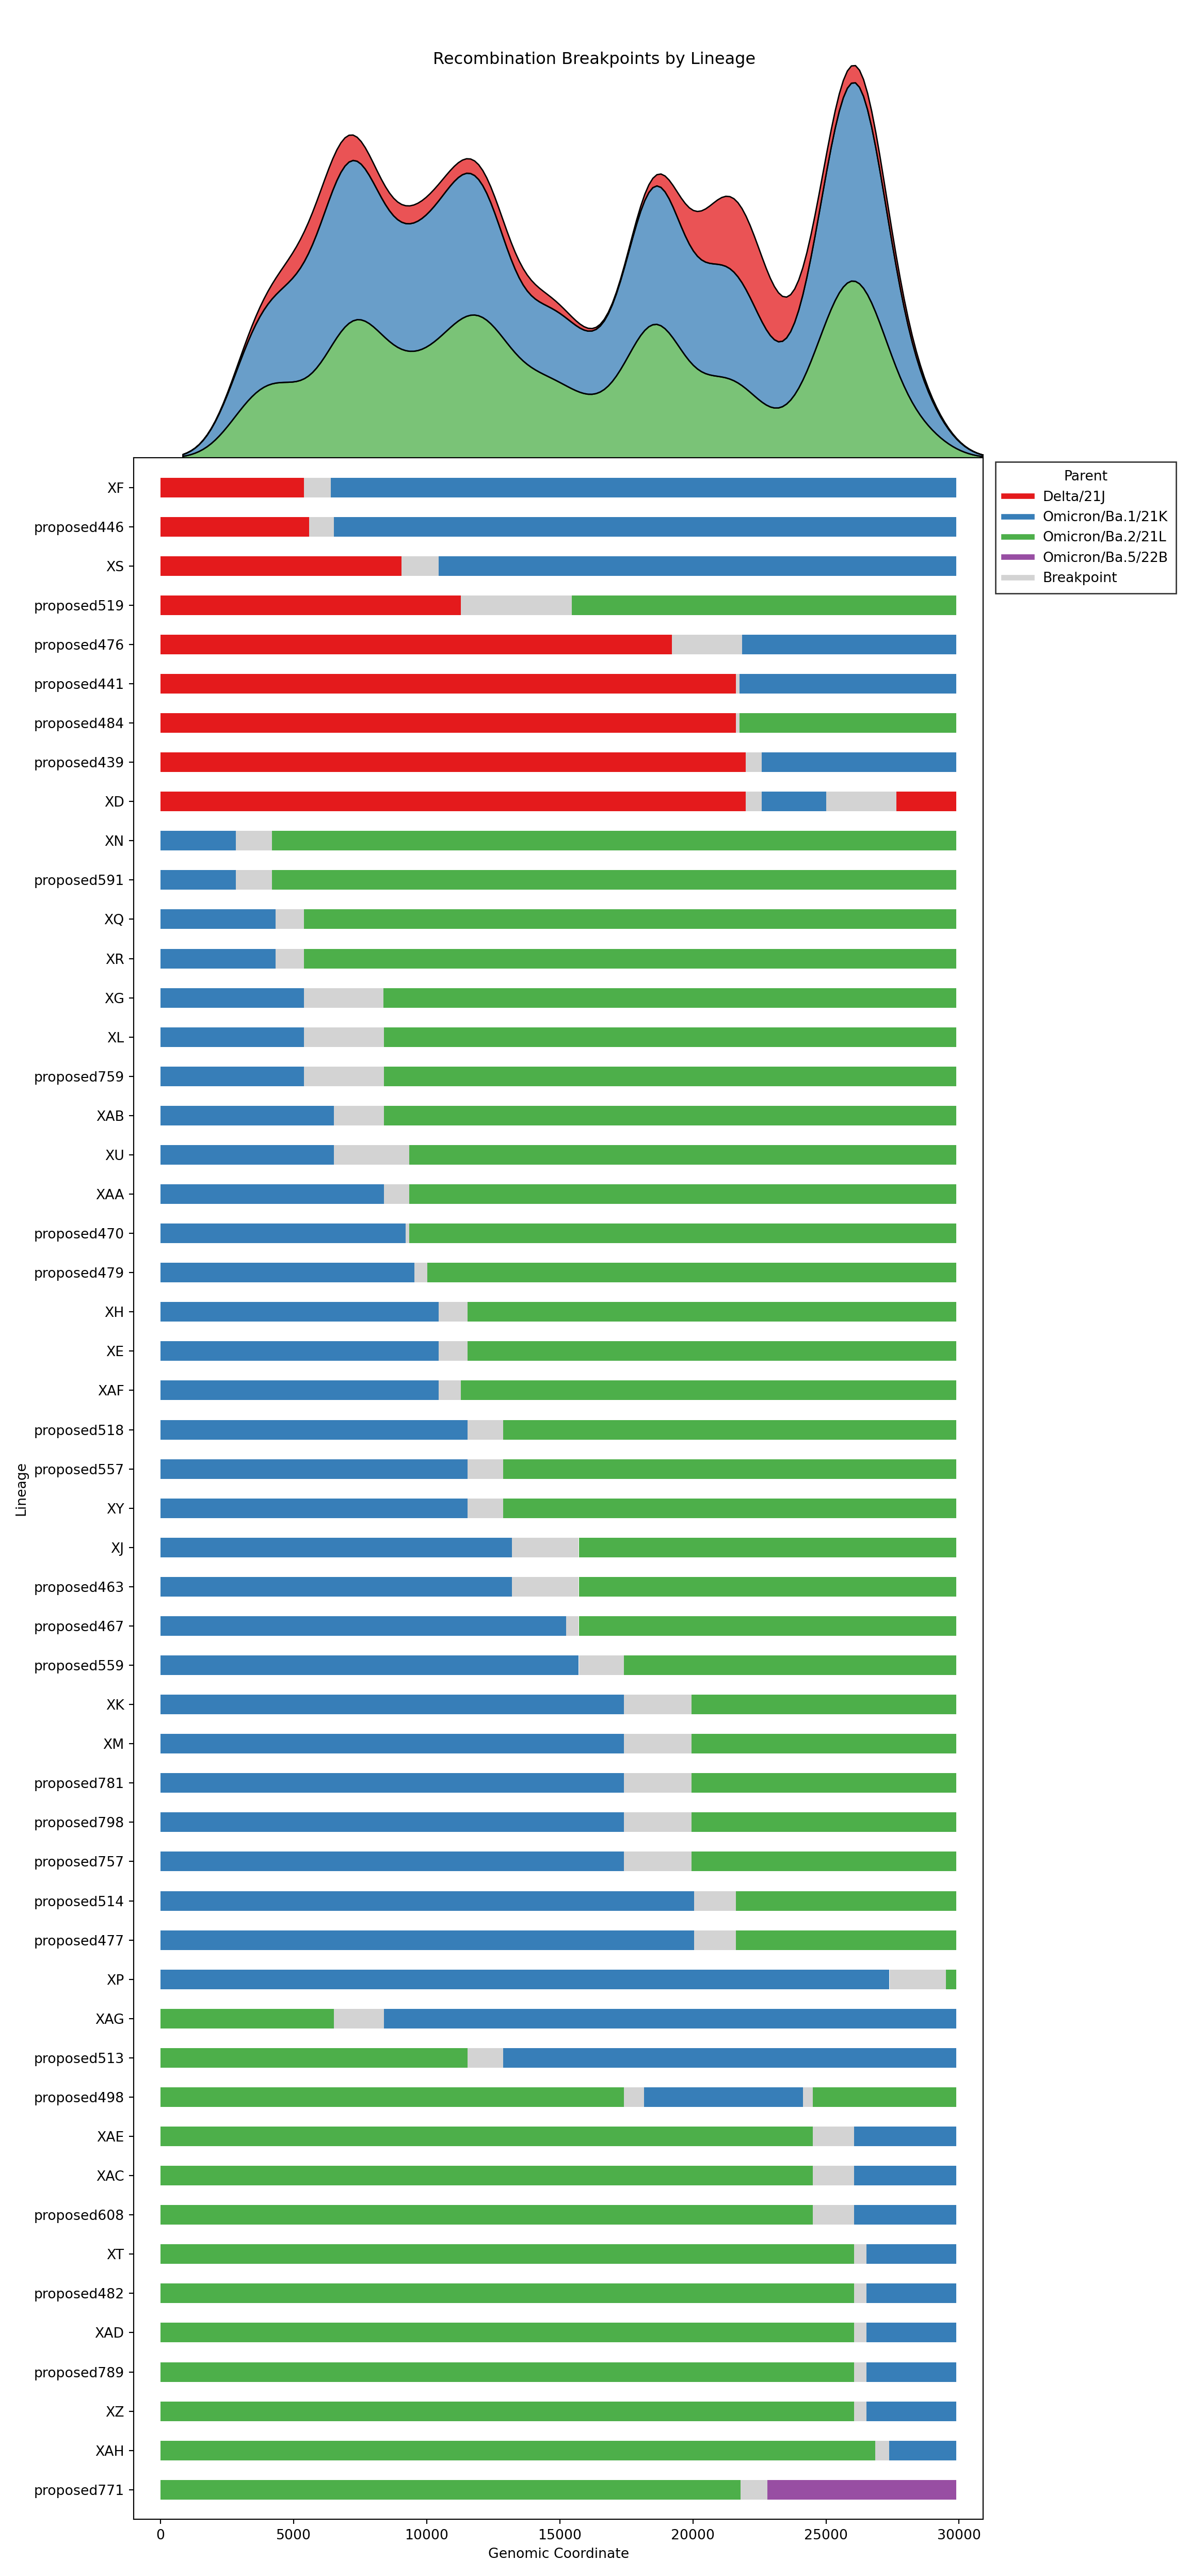

The file beside this chart, header and first rows:
lineage	issue	breakpoints	parents	privates
XA	63	NA	NA	NA
XB	189	NA	B.1.627,B.1.628	NA
proposed210	210	NA	NA	NA
XC	263	NA	NA	NA
proposed422	422	NA	NA	NA
proposed437	437	NA	NA	NA
proposed439	439	21988:22577	Delta/21J,Omicron/BA.1/21K	NA
proposed441	441	21619:21761	Delta/21J,Omicron/BA.1/21K	NA
XD	444	21988:22577,25001:27637	Delta/21J,Omicron/BA.1/21K,Delta/21J	NA
XF	445	5387:6401	Delta/21J,Omicron/BA.1/21K	NA
proposed446	446	5585:6511	Delta/21J,Omicron/BA.1/21K	NA
XG	447	5387:8382	Omicron/BA.1/21K,Omicron/BA.2/21L	NA
XH	448	10448:11536	Omicron/BA.1/21K,Omicron/BA.2/21L	T902C,C904A,G1244A,C22792T,C25624T,C2843…
XJ	449	13196:15713	Omicron/BA.1/21K,Omicron/BA.2/21L	NA
XE	454	10448:11536	Omicron/BA.1/21K,Omicron/BA.2/21L	C3241T,G5924A,C14599T
proposed459	459	NA	NA	NA
XK	460	17411:19954	Omicron/BA.1/21K,Omicron/BA.2/21L	NA
proposed463	463	13196:15713	Omicron/BA.1/21K,Omicron/BA.2/21L	NA
XL	464	5387:8392	Omicron/BA.1/21K,Omicron/BA.2/21L	NA
proposed467	467	15241:15713	Omicron/BA.1/21K,Omicron/BA.2/21L	NA
XQ	468	4322:5385	Omicron/BA.1/21K,Omicron/BA.2/21L	NA
XR	469	4322:5385	Omicron/BA.1/21K,Omicron/BA.2/21L	NA
proposed470	470	9209:9343	Omicron/BA.1/21K,Omicron/BA.2/21L	NA
XS	471	9054:10448	Delta/21J,Omicron/BA.1/21K	NA
XM	472	17411:19954	Omicron/BA.1/21K,Omicron/BA.2/21L	NA
proposed476	476	19221:21845	Delta/21J,Omicron/BA.1/21K	NA
proposed477	477	20056:21617	Omicron/BA.1/21K,Omicron/BA.2/21L	NA
XT	478	26062:26528	Omicron/BA.2/21L,Omicron/BA.1/21K	NA
proposed479	479	9534:10028	Omicron/BA.1/21K,Omicron/BA.2/21L	NA
XN	480	2834:4183	Omicron/BA.1/21K,Omicron/BA.2/21L	NA
XP	481	27385:29509	Omicron/BA.1/21K,Omicron/BA.2/21L	NA
proposed482	482	26062:26528	Omicron/BA.2/21L,Omicron/BA.1/21K	NA
proposed484	484	21619:21761	Delta/21J,Omicron/BA.2/21L	NA
proposed485	485	NA	NA	NA
proposed489	489	NA	NA	NA
proposed498	498	17410:18163,24130:24503	Omicron/BA.2/21L,Omicron/BA.1/21K,Omicro…	NA
proposed513	513	11538:12879	Omicron/BA.2/21L,Omicron/BA.1/21K	NA
proposed514	514	20055:21618	Omicron/BA.1/21K,Omicron/BA.2/21L	NA
proposed518	518	11538:12879	Omicron/BA.1/21K,Omicron/BA.2/21L	NA
proposed519	519	11280:15451	Delta/21J,Omicron/BA.2/21L	NA
XU	522	6518:9343	Omicron/BA.1/21K,Omicron/BA.2/21L	NA
proposed557	557	11538:12879	Omicron/BA.1/21K,Omicron/BA.2/21L	NA
proposed559	559	15714:17410	Omicron/BA.1/21K,Omicron/BA.2/21L	NA
XAC	590	24504:26059	Omicron/BA.2/21L,Omicron/BA.1/21K	NA
proposed591	591	2834:4183	Omicron/BA.1/21K,Omicron/BA.2/21L	NA
XY	606	11540:12879	Omicron/BA.1/21K,Omicron/BA.2/21L	NA
XAD	607	26063:26528	Omicron/BA.2/21L,Omicron/BA.1/21K	NA
proposed608	608	24504:26059	Omicron/BA.2/21L,Omicron/BA.1/21K	NA
XZ	636	26061:26529	Omicron/BA.2/21L,Omicron/BA.1/21K	NA
XAE	637	24506:26048	Omicron/BA.2/21L,Omicron/BA.1/21K	NA
XAA	664	8393:9343	Omicron/BA.1/21K,Omicron/BA.2/21L	NA
XAB	665	6516:8392	Omicron/BA.1/21K,Omicron/BA.2/21L	NA
XAF	676	10448:11287	Omicron/BA.1/21K,Omicron/BA.2/21L	NA
proposed701	701	NA	NA	NA
XAG	709	6516:8392	Omicron/BA.2/21L,Omicron/BA.1/21K	NA
XAH	755	26859:27381	Omicron/BA.2/21L,Omicron/BA.1/21K	NA
proposed757	757	17413:19953	Omicron/BA.1/21K,Omicron/BA.2/21L	NA
proposed759	759	5387:8392	Omicron/BA.1/21K,Omicron/BA.2/21L	NA
proposed771	771	21790:22791	Omicron/BA.2/21L,Omicron/BA.5/22B	NA
proposed781	781	17411:19954	Omicron/BA.1/21K,Omicron/BA.2/21L	NA
... 2 more rows
